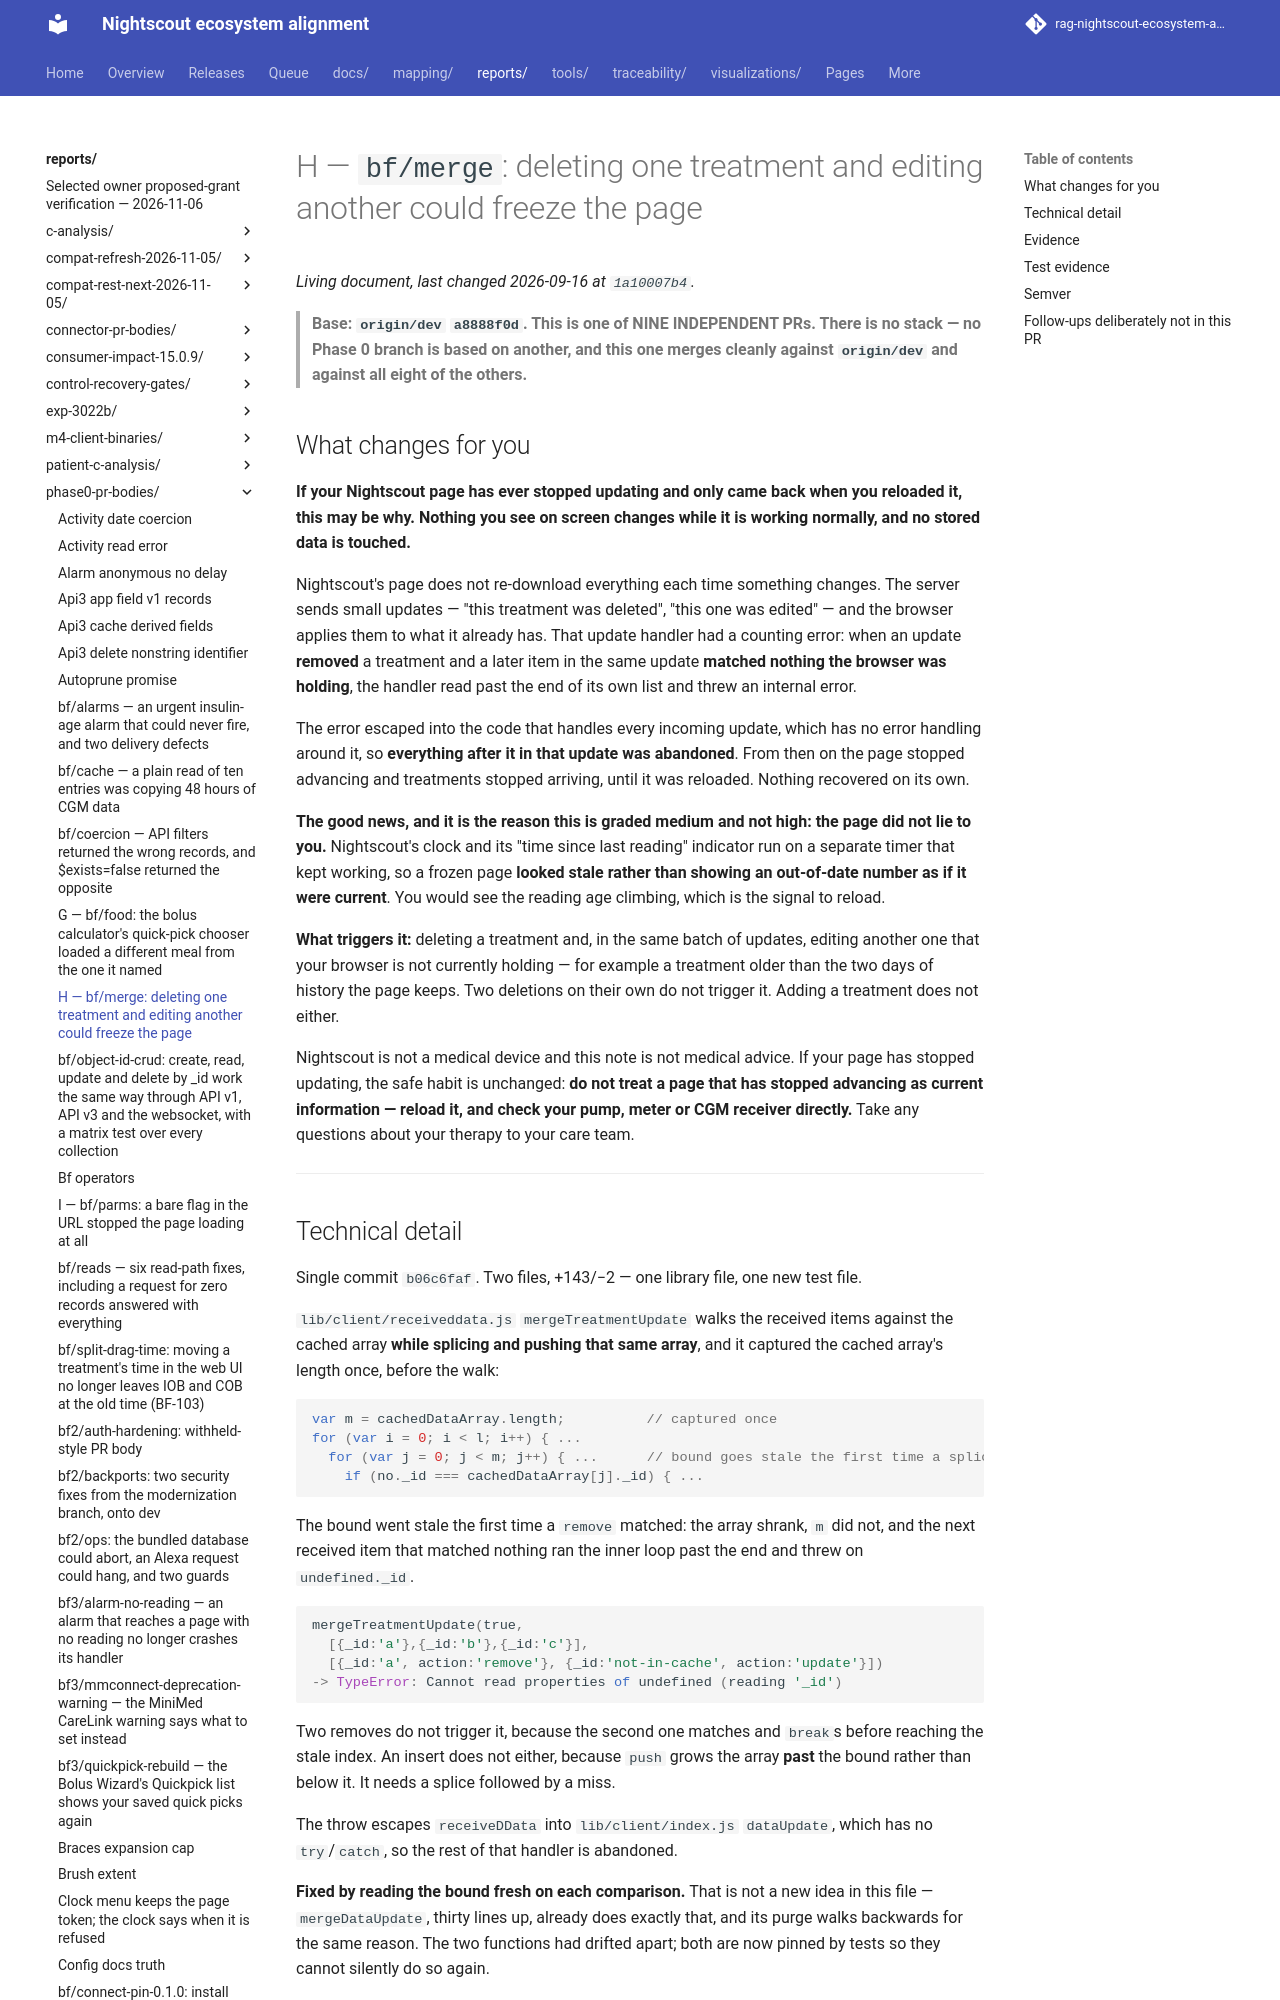

repository: bewest/rag-nightscout-ecosystem-alignment · page: reports/phase0-pr-bodies/bf-merge.html · generator: mkdocs

# H — `bf/merge`: deleting one treatment and editing another could freeze the page

> **Base: `origin/dev` `a8888f0d`. This is one of NINE INDEPENDENT PRs. There is no stack — no
> Phase 0 branch is based on another, and this one merges cleanly against `origin/dev` and against
> all eight of the others.**

## What changes for you

**If your Nightscout page has ever stopped updating and only came back when you reloaded it, this
may be why. Nothing you see on screen changes while it is working normally, and no stored data is
touched.**

Nightscout's page does not re-download everything each time something changes. The server sends
small updates — "this treatment was deleted", "this one was edited" — and the browser applies them
to what it already has. That update handler had a counting error: when an update **removed** a
treatment and a later item in the same update **matched nothing the browser was holding**, the
handler read past the end of its own list and threw an internal error.

The error escaped into the code that handles every incoming update, which has no error handling
around it, so **everything after it in that update was abandoned**. From then on the page stopped
advancing and treatments stopped arriving, until it was reloaded. Nothing recovered on its own.

**The good news, and it is the reason this is graded medium and not high: the page did not lie to
you.** Nightscout's clock and its "time since last reading" indicator run on a separate timer that
kept working, so a frozen page **looked stale rather than showing an out-of-date number as if it
were current**. You would see the reading age climbing, which is the signal to reload.

**What triggers it:** deleting a treatment and, in the same batch of updates, editing another one
that your browser is not currently holding — for example a treatment older than the two days of
history the page keeps. Two deletions on their own do not trigger it. Adding a treatment does not
either.

Nightscout is not a medical device and this note is not medical advice. If your page has stopped
updating, the safe habit is unchanged: **do not treat a page that has stopped advancing as current
information — reload it, and check your pump, meter or CGM receiver directly.** Take any questions
about your therapy to your care team.

---
